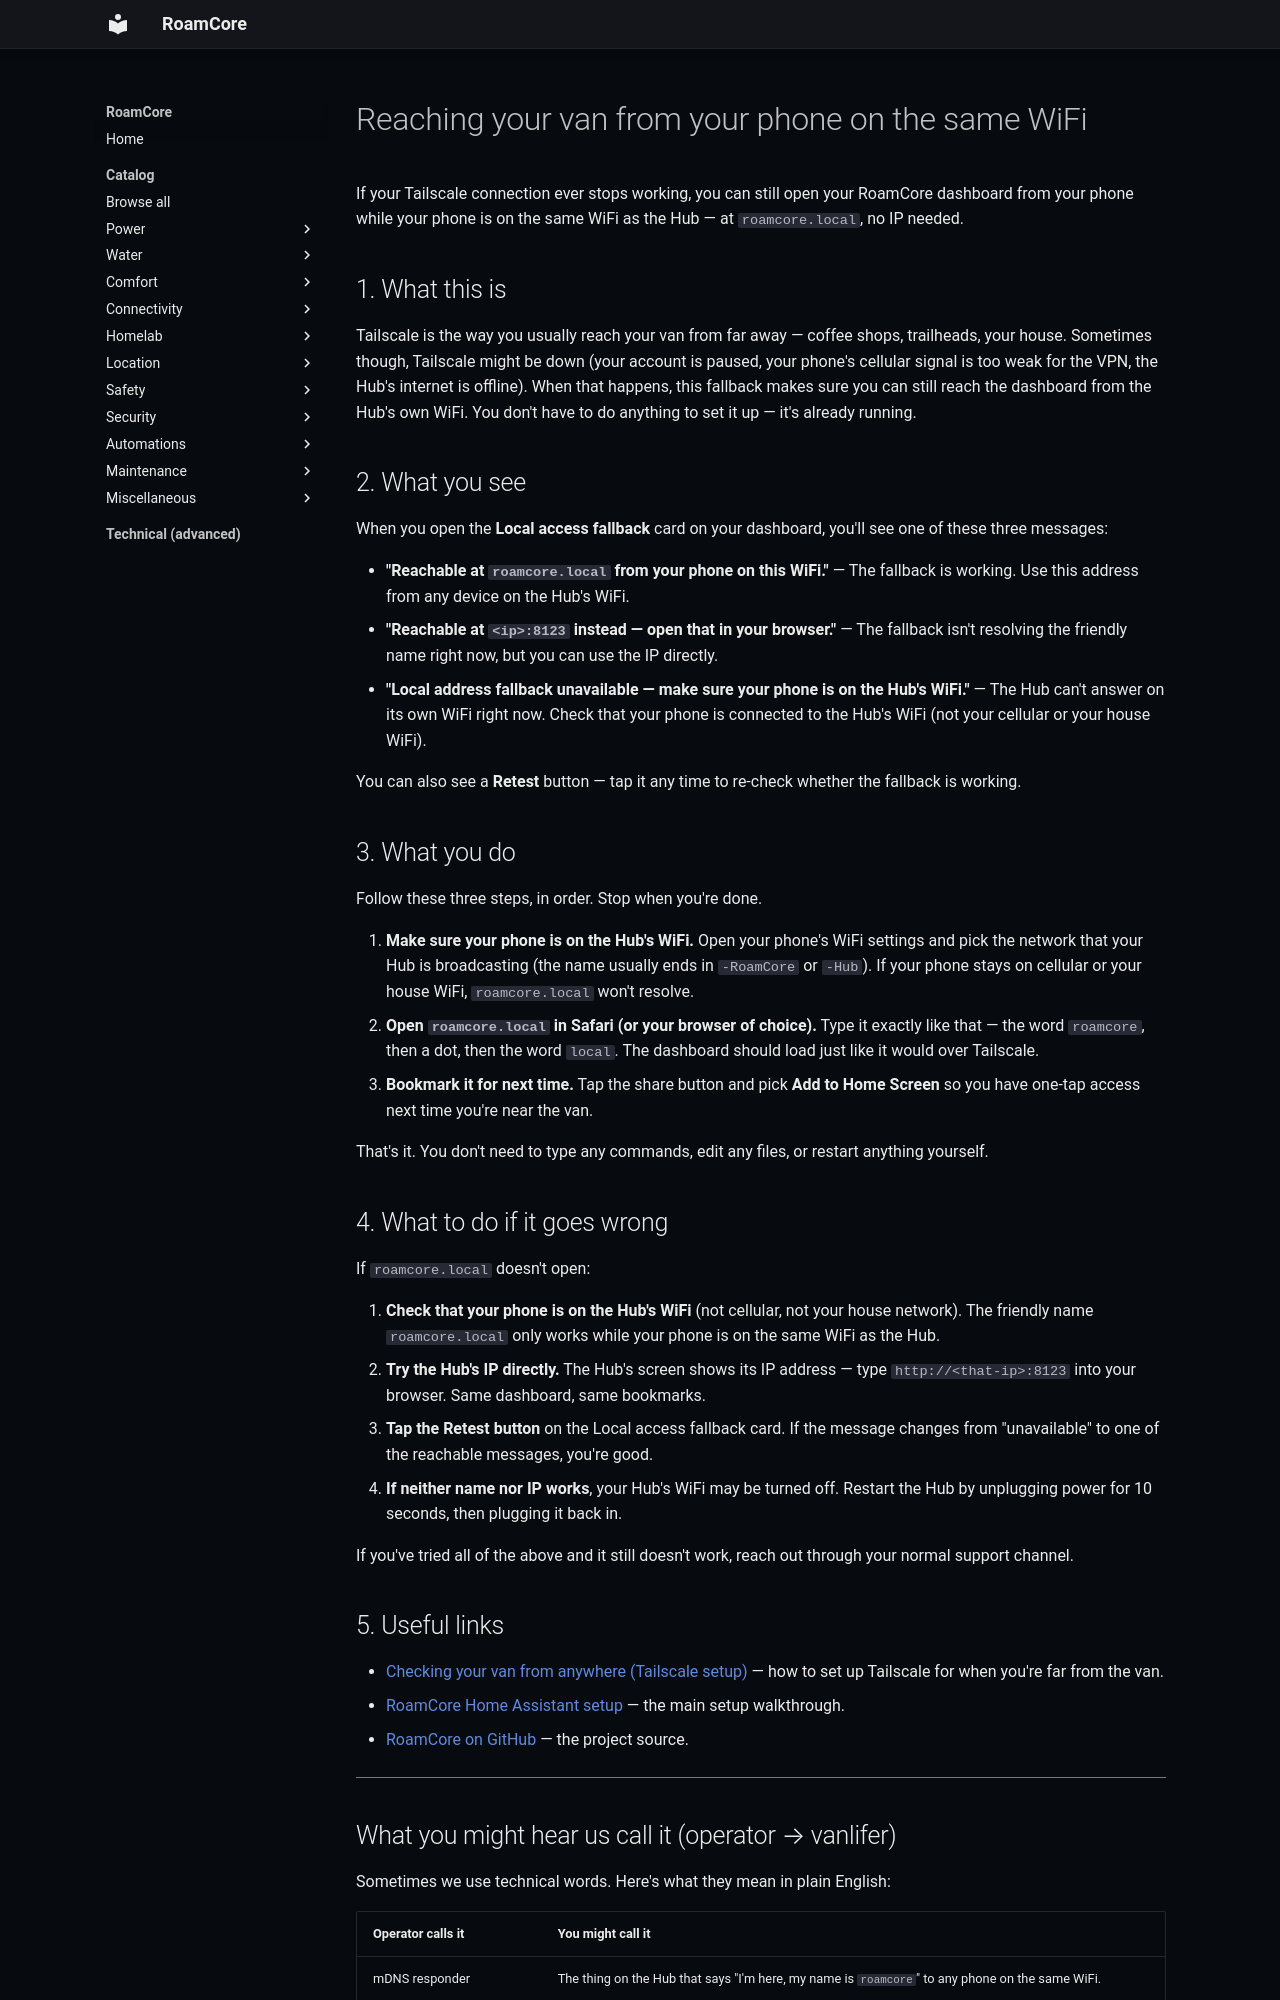

repository: roamcore/RoamCore · page: docs/setup/local-access-fallback/index.html · generator: mkdocs

# Reaching your van from your phone on the same WiFi

If your Tailscale connection ever stops working, you can still open your RoamCore dashboard from your phone while your phone is on the same WiFi as the Hub — at `roamcore.local`, no IP needed.

## 1. What this is

Tailscale is the way you usually reach your van from far away — coffee shops, trailheads, your house. Sometimes though, Tailscale might be down (your account is paused, your phone's cellular signal is too weak for the VPN, the Hub's internet is offline). When that happens, this fallback makes sure you can still reach the dashboard from the Hub's own WiFi. You don't have to do anything to set it up — it's already running.

## 2. What you see

When you open the **Local access fallback** card on your dashboard, you'll see one of these three messages:

- **"Reachable at `roamcore.local` from your phone on this WiFi."** — The fallback is working. Use this address from any device on the Hub's WiFi.
- **"Reachable at `<ip>:8123` instead — open that in your browser."** — The fallback isn't resolving the friendly name right now, but you can use the IP directly.
- **"Local address fallback unavailable — make sure your phone is on the Hub's WiFi."** — The Hub can't answer on its own WiFi right now. Check that your phone is connected to the Hub's WiFi (not your cellular or your house WiFi).

You can also see a **Retest** button — tap it any time to re-check whether the fallback is working.

## 3. What you do

Follow these three steps, in order. Stop when you're done.

1. **Make sure your phone is on the Hub's WiFi.** Open your phone's WiFi settings and pick the network that your Hub is broadcasting (the name usually ends in `-RoamCore` or `-Hub`). If your phone stays on cellular or your house WiFi, `roamcore.local` won't resolve.
2. **Open `roamcore.local` in Safari (or your browser of choice).** Type it exactly like that — the word `roamcore`, then a dot, then the word `local`. The dashboard should load just like it would over Tailscale.
3. **Bookmark it for next time.** Tap the share button and pick **Add to Home Screen** so you have one-tap access next time you're near the van.

That's it. You don't need to type any commands, edit any files, or restart anything yourself.

## 4. What to do if it goes wrong

If `roamcore.local` doesn't open:

1. **Check that your phone is on the Hub's WiFi** (not cellular, not your house network). The friendly name `roamcore.local` only works while your phone is on the same WiFi as the Hub.
2. **Try the Hub's IP directly.** The Hub's screen shows its IP address — type `http://<that-ip>:8123` into your browser. Same dashboard, same bookmarks.
3. **Tap the Retest button** on the Local access fallback card. If the message changes from "unavailable" to one of the reachable messages, you're good.
4. **If neither name nor IP works**, your Hub's WiFi may be turned off. Restart the Hub by unplugging power for 10 seconds, then plugging it back in.

If you've tried all of the above and it still doesn't work, reach out through your normal support channel.

## 5. Useful links

- [Checking your van from anywhere (Tailscale setup)](./guided-remote-access.md) — how to set up Tailscale for when you're far from the van.
- [RoamCore Home Assistant setup](../setup.md) — the main setup walkthrough.
- [RoamCore on GitHub](https://github.com/RoamCore/RoamCore) — the project source.

---
